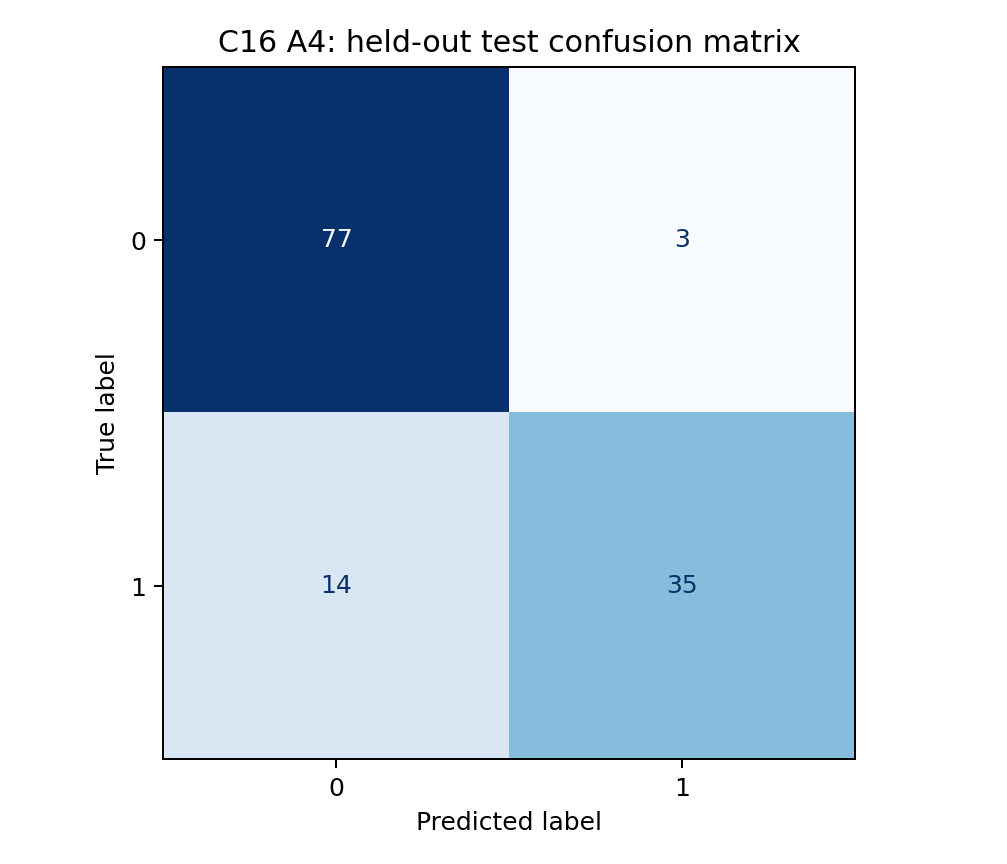

Source data for this figure (header and first rows):
, 0, 1
0, 77, 3
1, 14, 35
